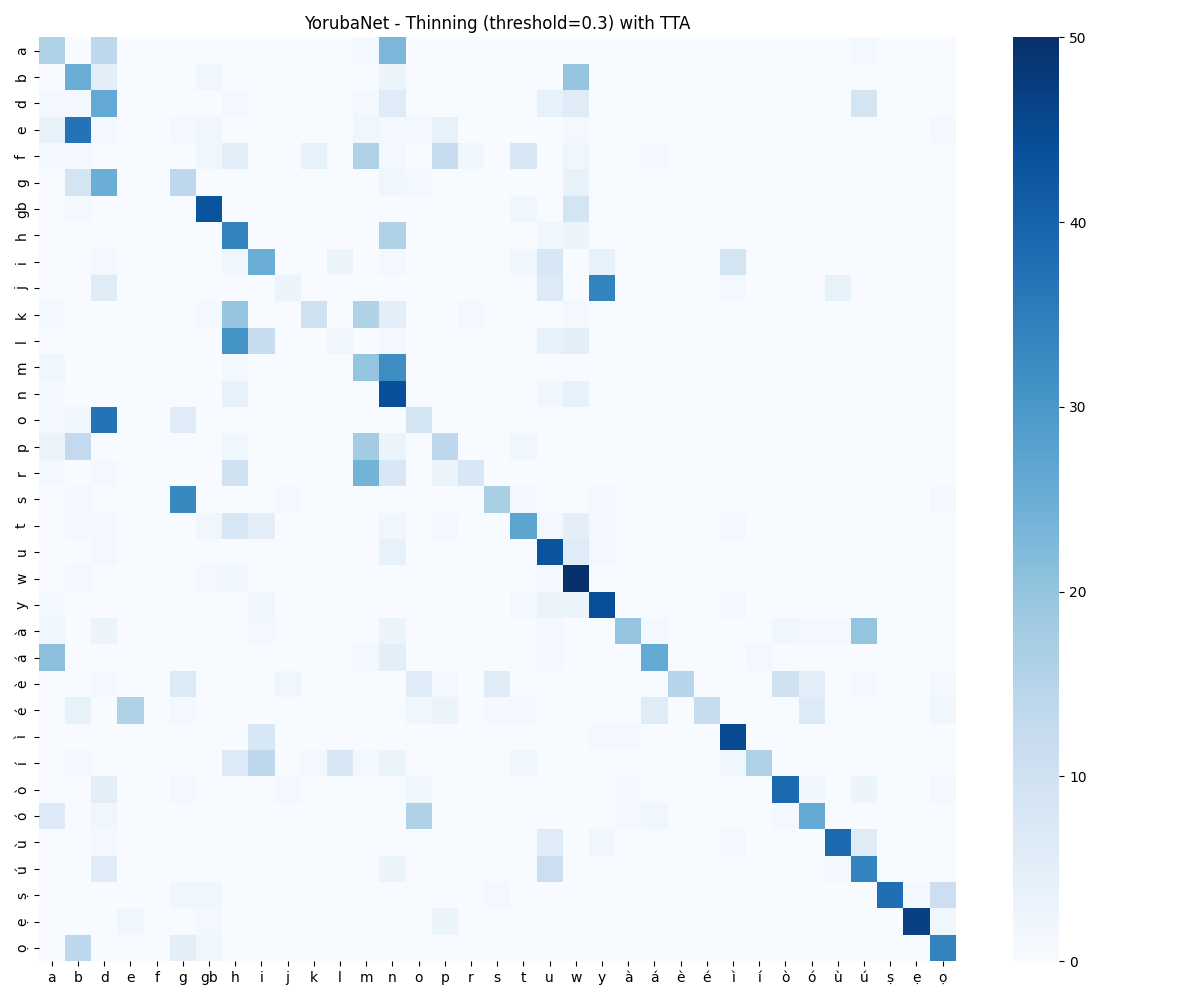

Source data for this figure (header and first rows):
0, 1, 2, 3, 4, 5, 6, 7, 8, 9, 10, 11, 12, 13, 14, 15, 16, 17, 18, 19, 20, 21, 22, 23
16, 0, 14, 0, 0, 0, 0, 0, 0, 0, 0, 0, 1, 23, 0, 0, 0, 0, 0, 0, 0, 0, 0, 0
0, 25, 5, 0, 0, 0, 2, 0, 0, 0, 0, 0, 0, 3, 0, 0, 0, 0, 0, 0, 20, 0, 0, 0
1, 1, 26, 0, 0, 0, 0, 1, 0, 0, 0, 0, 1, 6, 0, 0, 0, 0, 0, 4, 6, 0, 0, 0
4, 37, 1, 0, 0, 1, 2, 0, 0, 0, 0, 0, 2, 1, 1, 4, 0, 0, 0, 0, 1, 0, 0, 0
1, 1, 0, 0, 0, 0, 2, 5, 0, 0, 4, 0, 16, 1, 0, 12, 2, 0, 8, 0, 2, 0, 0, 1
0, 9, 25, 0, 0, 14, 0, 0, 0, 0, 0, 0, 0, 2, 1, 0, 0, 0, 0, 0, 4, 0, 0, 0
0, 1, 0, 0, 0, 0, 43, 0, 0, 0, 0, 0, 0, 0, 0, 0, 0, 0, 2, 0, 9, 0, 0, 0
0, 0, 0, 0, 0, 0, 0, 34, 0, 0, 0, 0, 0, 16, 0, 0, 0, 0, 0, 2, 3, 0, 0, 0
0, 0, 1, 0, 0, 0, 0, 2, 25, 0, 0, 3, 0, 1, 0, 0, 0, 0, 2, 8, 0, 4, 0, 0
0, 0, 6, 0, 0, 0, 0, 0, 0, 3, 0, 0, 0, 0, 0, 0, 0, 0, 0, 7, 0, 34, 0, 0
1, 0, 0, 0, 0, 0, 1, 20, 0, 0, 10, 0, 16, 5, 0, 0, 1, 0, 0, 0, 1, 0, 0, 0
0, 0, 0, 0, 0, 0, 0, 31, 12, 0, 0, 2, 0, 1, 0, 0, 0, 0, 0, 4, 5, 0, 0, 0
2, 0, 0, 0, 0, 0, 0, 1, 0, 0, 0, 0, 20, 32, 0, 0, 0, 0, 0, 0, 0, 0, 0, 0
1, 0, 0, 0, 0, 0, 0, 4, 0, 0, 0, 0, 0, 44, 0, 0, 0, 0, 0, 2, 4, 0, 0, 0
1, 2, 37, 0, 0, 6, 0, 0, 0, 0, 0, 0, 0, 0, 9, 0, 0, 0, 0, 0, 0, 0, 0, 0
3, 13, 0, 0, 0, 0, 0, 2, 0, 0, 0, 0, 18, 3, 0, 14, 0, 0, 2, 0, 0, 0, 0, 0
1, 0, 1, 0, 0, 0, 0, 10, 0, 0, 0, 0, 24, 8, 0, 3, 8, 0, 0, 0, 0, 0, 0, 0
0, 1, 0, 0, 0, 33, 0, 0, 0, 1, 0, 0, 0, 0, 0, 0, 0, 17, 1, 0, 0, 1, 0, 0
0, 1, 1, 0, 0, 0, 2, 8, 5, 0, 0, 0, 0, 2, 0, 1, 0, 0, 27, 1, 5, 1, 0, 0
0, 0, 1, 0, 0, 0, 0, 0, 0, 0, 0, 0, 0, 4, 0, 0, 0, 0, 0, 43, 6, 1, 0, 0
0, 1, 0, 0, 0, 0, 1, 2, 0, 0, 0, 0, 0, 0, 0, 0, 0, 0, 0, 1, 50, 0, 0, 0
1, 0, 0, 0, 0, 0, 0, 0, 2, 0, 0, 0, 0, 0, 0, 0, 0, 0, 1, 3, 3, 44, 0, 0
2, 0, 3, 0, 0, 0, 0, 0, 1, 0, 0, 0, 0, 3, 0, 0, 0, 0, 0, 1, 0, 0, 20, 1
21, 0, 0, 0, 0, 0, 0, 0, 0, 0, 0, 0, 1, 5, 0, 0, 0, 0, 0, 1, 0, 0, 0, 26
0, 0, 1, 0, 0, 7, 0, 0, 0, 2, 0, 0, 0, 0, 6, 1, 0, 6, 0, 0, 0, 0, 0, 0
0, 4, 0, 16, 0, 1, 0, 0, 0, 0, 0, 0, 0, 0, 2, 3, 0, 1, 1, 0, 0, 0, 0, 6
0, 0, 0, 0, 0, 0, 0, 0, 8, 0, 0, 0, 0, 0, 0, 0, 0, 0, 0, 0, 0, 1, 1, 0
0, 1, 0, 0, 0, 0, 0, 7, 14, 0, 1, 8, 1, 3, 0, 0, 0, 0, 2, 0, 0, 0, 0, 0
0, 0, 5, 0, 0, 1, 0, 0, 0, 1, 0, 0, 0, 0, 2, 0, 0, 0, 0, 0, 0, 0, 1, 0
7, 0, 2, 0, 0, 0, 0, 0, 0, 0, 0, 0, 0, 0, 16, 0, 0, 0, 0, 0, 0, 0, 1, 2
0, 0, 1, 0, 0, 0, 0, 0, 0, 0, 0, 0, 0, 0, 0, 0, 0, 0, 0, 6, 0, 2, 0, 0
0, 0, 6, 0, 0, 0, 0, 0, 0, 0, 0, 0, 0, 3, 0, 0, 0, 0, 0, 11, 0, 0, 0, 0
0, 0, 0, 0, 0, 2, 2, 0, 0, 0, 0, 0, 0, 0, 0, 0, 0, 1, 0, 0, 0, 0, 0, 0
0, 0, 0, 2, 0, 0, 1, 0, 0, 0, 0, 0, 0, 0, 0, 3, 0, 0, 0, 0, 0, 0, 0, 0
0, 14, 0, 0, 0, 5, 2, 0, 0, 0, 0, 0, 0, 0, 0, 0, 0, 0, 0, 0, 0, 0, 0, 0
